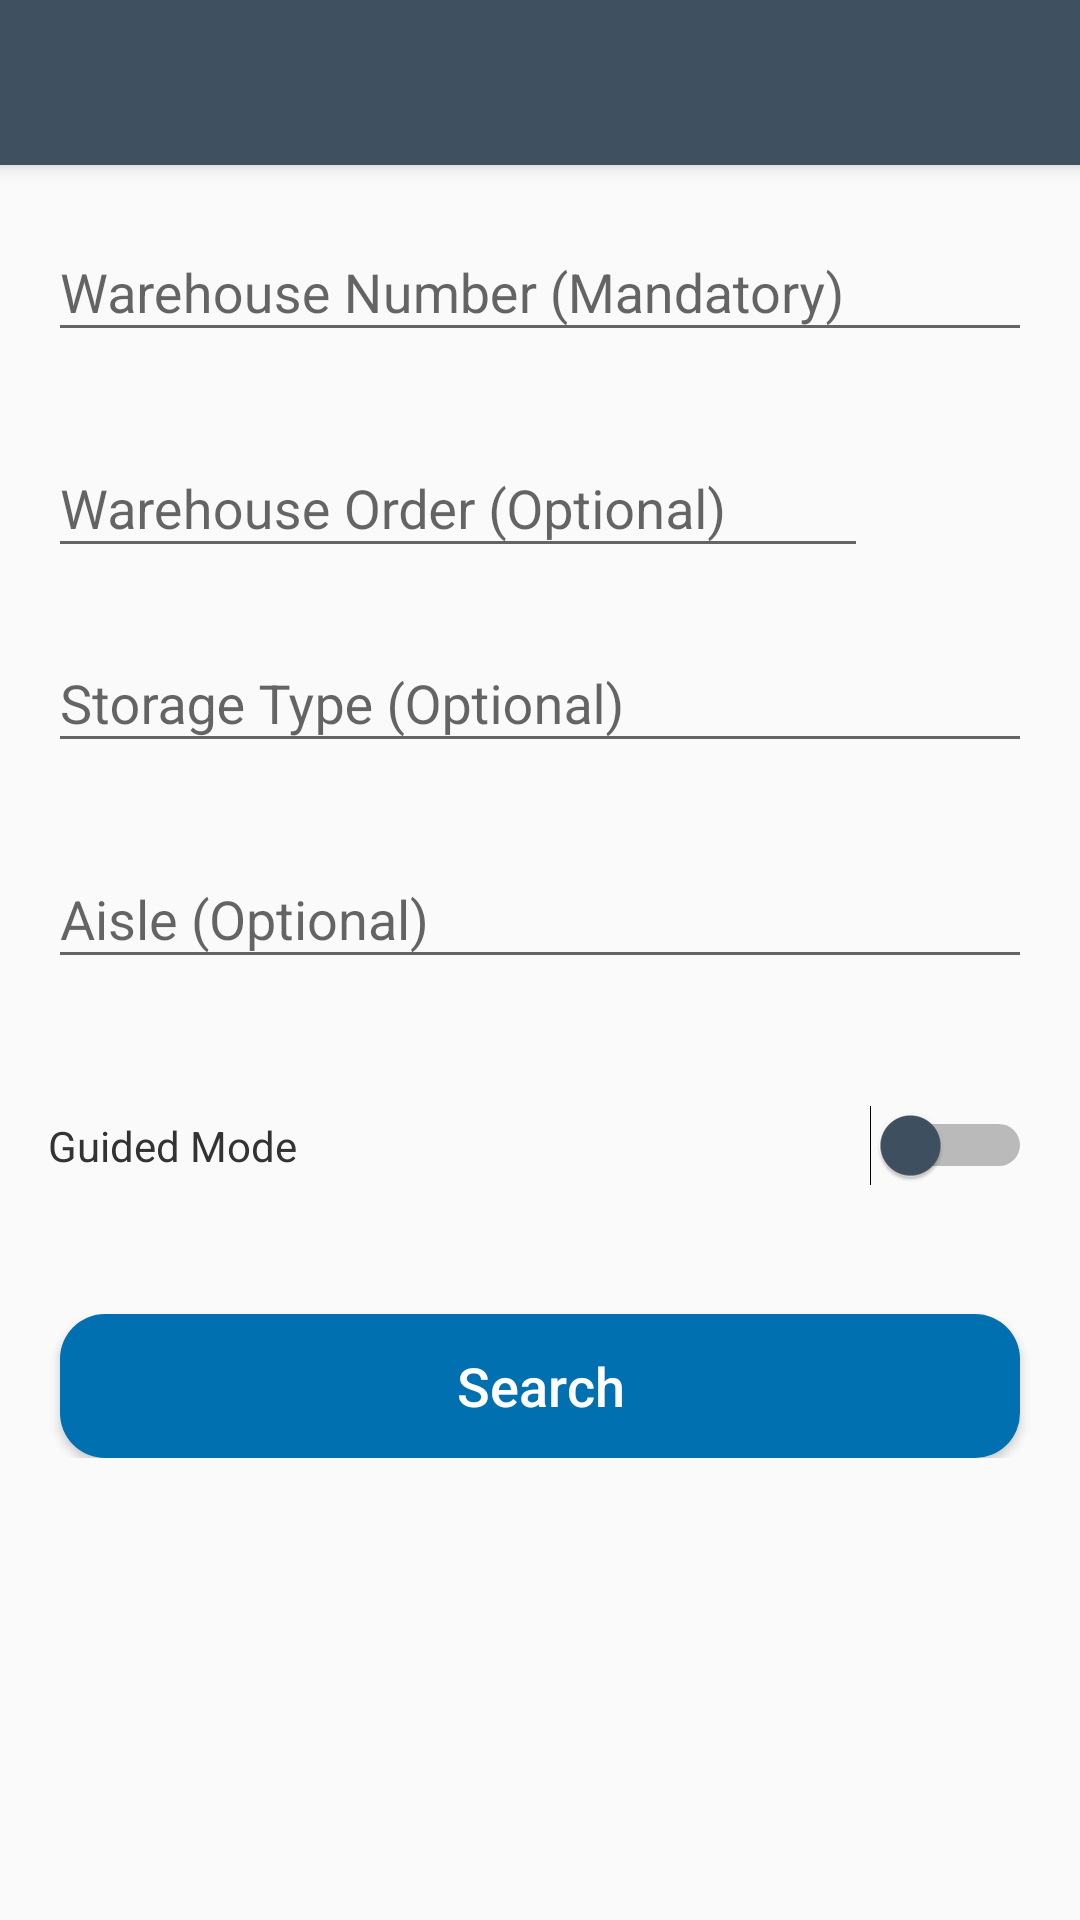

Android layout source for this screen:
<!-- AndroidManifest.xml: application theme AppTheme -->
<!-- res/layout/activity_search.xml -->
<?xml version="1.0" encoding="utf-8"?>
<layout xmlns:tools="http://schemas.android.com/tools"
    xmlns:android="http://schemas.android.com/apk/res/android">
    <android.support.v4.widget.DrawerLayout
        xmlns:app = "http://schemas.android.com/apk/res-auto"
        android:id="@+id/drawer_layout"
        android:layout_width="match_parent"
        android:layout_height="match_parent">
        <android.support.design.widget.CoordinatorLayout
            android:layout_width="match_parent"
            android:layout_height="match_parent">

            <android.support.design.widget.AppBarLayout
                android:layout_width="match_parent"
                android:layout_height="wrap_content">

                <android.support.v7.widget.Toolbar
                    android:id="@+id/toolbar"
                    android:layout_width="match_parent"
                    android:layout_height="55dp"
                    android:background="@color/sapUiBaseColor"
                    android:theme="@style/ThemeOverlay.AppCompat.Dark.ActionBar"
                    app:popupTheme="@style/ThemeOverlay.AppCompat.Light" />
            </android.support.design.widget.AppBarLayout>

            <RelativeLayout
                app:layout_behavior="@string/appbar_scrolling_view_behavior"
                android:id="@+id/search_main"
                android:orientation="vertical"
                android:layout_width="match_parent"
                android:layout_height="match_parent">
                    <LinearLayout
                        android:orientation="vertical"
                        android:layout_width="match_parent"
                        android:layout_marginTop="10dp"
                        android:layout_height="match_parent">

                        <android.support.design.widget.TextInputLayout
                            android:layout_width="match_parent"
                            android:layout_height="@dimen/list_height"
                            android:paddingLeft="@dimen/list_left_padding"
                            android:paddingRight="@dimen/list_left_padding">

                            <EditText
                                android:id="@+id/warehouse_number"
                                android:layout_width="match_parent"
                                android:layout_height="wrap_content"
                                android:hint="Warehouse Number (Mandatory)"
                                android:imeOptions="actionUnspecified"
                                android:maxLines="1"
                                android:singleLine="true" />
                        </android.support.design.widget.TextInputLayout>

                        <LinearLayout
                            android:layout_width="match_parent"
                            android:layout_height="65dp"
                            android:orientation="horizontal"
                            android:paddingLeft="@dimen/list_left_padding"
                            android:paddingRight="@dimen/list_left_padding">

                            <android.support.design.widget.TextInputLayout
                                android:layout_width="0dp"
                                android:layout_height="match_parent"
                                android:layout_weight="5">
                                
                                <EditText
                                    android:id="@+id/warehouse_order"
                                    android:layout_width="match_parent"
                                    android:layout_height="wrap_content"
                                    android:hint="Warehouse Order (Optional)"
                                    android:inputType="text"
                                    android:maxLines="1"
                                    android:singleLine="true" />
                            </android.support.design.widget.TextInputLayout>

                            <ImageView
                                android:id="@+id/warehouse_order_barcode_scanner"
                                android:layout_width="0dp"
                                android:layout_height="match_parent"
                                android:layout_weight="1"
                                android:padding="5dp"
                                android:src="@drawable/barcode_scanner" />
                        </LinearLayout>

                        <android.support.design.widget.TextInputLayout
                            android:layout_width="match_parent"
                            android:layout_height="@dimen/list_height"
                            android:paddingLeft="@dimen/list_left_padding"
                            android:paddingRight="@dimen/list_left_padding">

                            <EditText
                                android:id="@+id/storage_type"
                                android:layout_width="match_parent"
                                android:layout_height="wrap_content"
                                android:hint="Storage Type (Optional)"
                                android:imeOptions="actionUnspecified"
                                android:maxLines="1"
                                android:singleLine="true" />
                        </android.support.design.widget.TextInputLayout>

                        <android.support.design.widget.TextInputLayout
                            android:layout_width="match_parent"
                            android:layout_height="@dimen/list_height"
                            android:paddingLeft="@dimen/list_left_padding"
                            android:paddingRight="@dimen/list_left_padding">

                            <EditText
                                android:id="@+id/aisle"
                                android:layout_width="match_parent"
                                android:layout_height="wrap_content"
                                android:hint="Aisle (Optional)"
                                android:imeOptions="actionUnspecified"
                                android:maxLines="1"
                                android:singleLine="true" />
                        </android.support.design.widget.TextInputLayout>

                        <LinearLayout
                            android:layout_width="match_parent"
                            android:layout_height="@dimen/list_height"
                            android:paddingLeft="@dimen/list_left_padding"
                            android:paddingRight="@dimen/list_left_padding">

                            <Switch
                                android:id="@+id/guided_mode"
                                android:layout_width="match_parent"
                                android:layout_height="wrap_content"
                                android:layout_gravity="center"
                                android:switchTextAppearance="@style/TextAppearance.AppCompat.Widget.ActionMode.Subtitle"
                                android:text="Guided Mode"
                                android:thumbTint="@color/sapUiBaseColor"
                                android:textColor="#333333"
                                android:textStyle="normal"/>
                        </LinearLayout>
                        <LinearLayout
                            android:layout_width="match_parent"
                            android:layout_height="wrap_content">

                            <Button
                                android:layout_marginLeft="@dimen/button_margin_horizontal"
                                android:layout_marginRight="@dimen/button_margin_horizontal"
                                android:layout_marginTop="@dimen/button_margin_horizontal"
                                android:id="@+id/search_pi"
                                android:layout_width="match_parent"
                                android:layout_height="wrap_content"
                                android:background="@drawable/logon_btn"
                                android:text="Search"
                                android:textAllCaps="false"
                                android:textColor="@color/white"
                                android:textColorHighlight="@color/white"
                                android:textSize="18sp" />
                        </LinearLayout>
                    </LinearLayout>

            </RelativeLayout>
        </android.support.design.widget.CoordinatorLayout>
        <android.support.design.widget.NavigationView
            android:id="@+id/nav_view"
            android:layout_width="wrap_content"
            android:layout_height="match_parent"
            android:layout_gravity="start"
            app:headerLayout="@layout/nav_header"
            app:menu="@menu/navheader"
            app:elevation="8dp"/>
    </android.support.v4.widget.DrawerLayout>
</layout>
<!-- res/layout/nav_header.xml (included above) -->
<?xml version="1.0" encoding="utf-8"?>
<RelativeLayout xmlns:android="http://schemas.android.com/apk/res/android"
    android:layout_height="180dp"
    android:layout_width="match_parent"
    android:padding="10dp"
    android:background="@color/colorPrimary">
    <de.hdodenhof.circleimageview.CircleImageView
        android:layout_width="70dp"
        android:layout_height="70dp"
        android:id="@+id/nav_header_img"
        android:layout_centerInParent="true"
        android:src="@mipmap/nav_header_img"/>
    <TextView
        android:layout_width="wrap_content"
        android:layout_height="wrap_content"
        android:id="@+id/nav_header_name"
        android:textColor="@color/white"
        android:textSize="14sp"
        android:layout_alignParentBottom="true"/>
</RelativeLayout>
<!-- resources referenced by this layout -->
<resources>
  <color name="sapUiBaseColor">#3F5161</color>
  <dimen name="button_margin_horizontal">20dp</dimen>
  <dimen name="list_height">72dp</dimen>
  <dimen name="list_left_padding">16dp</dimen>
  <!-- drawable logon_btn (drawable) -->
  <?xml version="1.0" encoding="UTF-8"?>
      <shape
          xmlns:android="http://schemas.android.com/apk/res/android"
          android:shape="rectangle">
      
      <solid
          android:color="#0070B1" />
      
      
      <corners android:radius="15dip" />
  
      
      <padding
          android:left="10dp"
          android:top="10dp"
          android:right="10dp"
          android:bottom="10dp"
          />
  
  </shape>
  <!-- mipmap nav_header_img: png bitmap (mipmap-hdpi, 9598 bytes) -->
  <style name="AppTheme" parent="Theme.AppCompat.Light.NoActionBar">
          
          <item name="colorPrimary">@color/colorPrimary</item>
          <item name="colorPrimaryDark">@color/colorPrimaryDark</item>
          <item name="colorAccent">@color/colorAccent</item>
      </style>
  <!-- not gathered from this repository: default colours our renderer supplied (Android Studio template values) -->
  <color name="white">#FFFFFFFF</color>
  <color name="colorPrimary">#FF6200EE</color>
  <color name="colorPrimaryDark">#FF3700B3</color>
  <color name="colorAccent">#FF03DAC5</color>
</resources>
